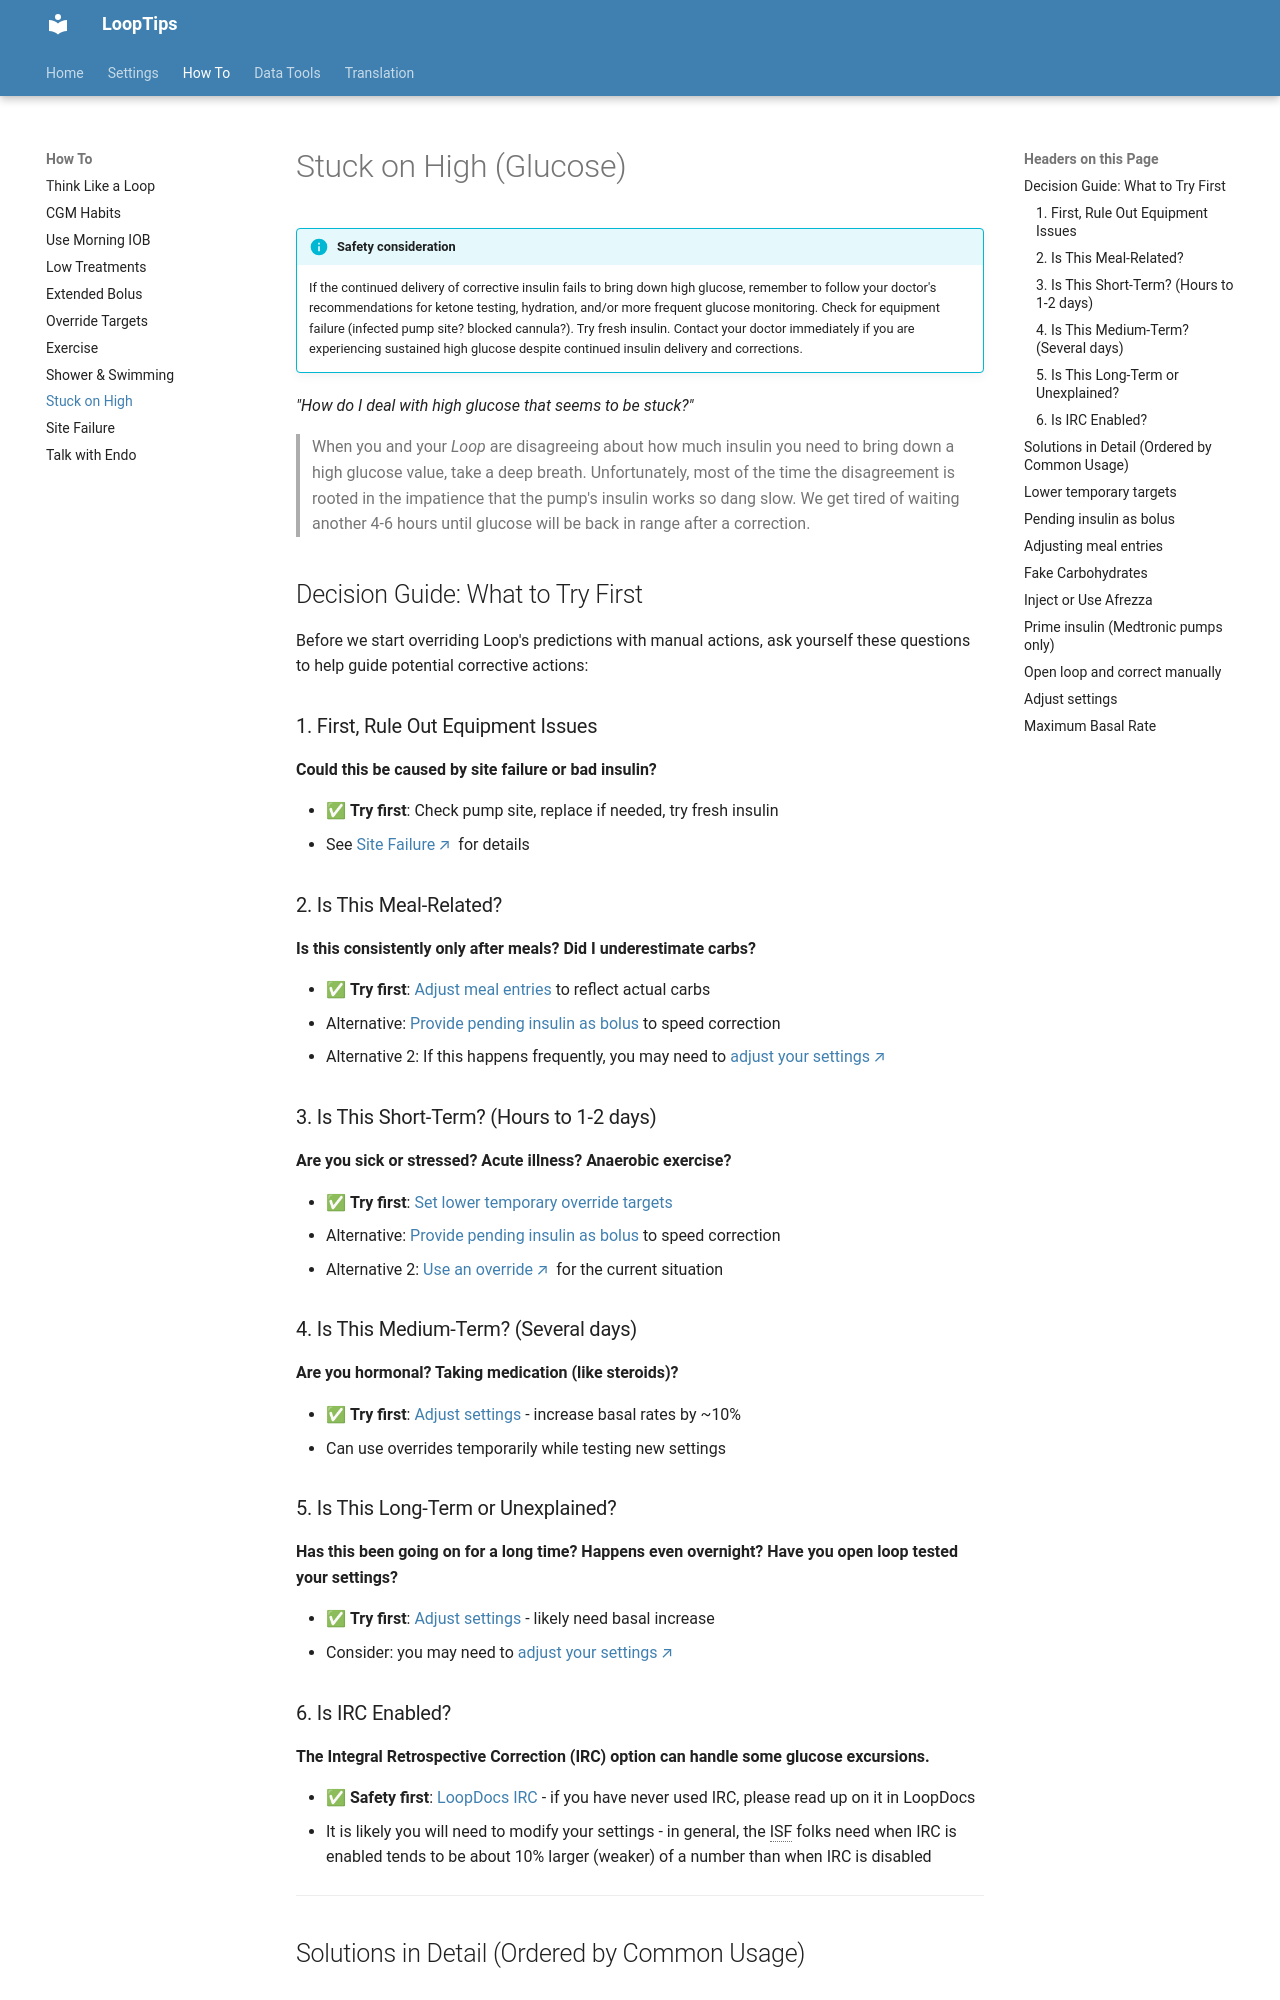

repository: LoopKit/looptips · page: how-to/high-bg/index.html · generator: mkdocs

# Stuck on High (Glucose)

!!! info "Safety consideration"
    If the continued delivery of corrective insulin fails to bring down high glucose, remember to follow your doctor's recommendations for ketone testing, hydration, and/or more frequent glucose monitoring. Check for equipment failure (infected pump site? blocked cannula?). Try fresh insulin. Contact your doctor immediately if you are experiencing sustained high glucose despite continued insulin delivery and corrections.

*"How do I deal with high glucose that seems to be stuck?"*

> When you and your *Loop* are disagreeing about how much insulin you need to bring down a high glucose value, take a deep breath. Unfortunately, most of the time the disagreement is rooted in the impatience that the pump's insulin works so dang slow. We get tired of waiting another 4-6 hours until glucose will be back in range after a correction.

## Decision Guide: What to Try First

Before we start overriding Loop's predictions with manual actions, ask yourself these questions to help guide potential corrective actions:

### 1. First, Rule Out Equipment Issues

**Could this be caused by site failure or bad insulin?**

- ✅ **Try first**: Check pump site, replace if needed, try fresh insulin
- See [Site Failure](site-fail.md){: target="_blank" } for details

### 2. Is This Meal-Related?

**Is this consistently only after meals? Did I underestimate carbs?**

- ✅ **Try first**: [Adjust meal entries](#adjusting-meal-entries) to reflect actual carbs
- Alternative: [Provide pending insulin as bolus](#pending-insulin-as-bolus) to speed correction
- Alternative 2: If this happens frequently, you may need to [adjust your settings](../settings/adjust.md){: target="_blank" }

### 3. Is This Short-Term? (Hours to 1-2 days)

**Are you sick or stressed? Acute illness? Anaerobic exercise?**

- ✅ **Try first**: [Set lower temporary override targets](#lower-temporary-targets)
- Alternative: [Provide pending insulin as bolus](#pending-insulin-as-bolus) to speed correction
- Alternative 2: [Use an override](overrides.md){: target="_blank" } for the current situation

### 4. Is This Medium-Term? (Several days)

**Are you hormonal? Taking medication (like steroids)?**

- ✅ **Try first**: [Adjust settings](#adjust-settings) - increase basal rates by ~10%
- Can use overrides temporarily while testing new settings

### 5. Is This Long-Term or Unexplained?

**Has this been going on for a long time? Happens even overnight? Have you open loop tested your settings?**

- ✅ **Try first**: [Adjust settings](#adjust-settings) - likely need basal increase
- Consider: you may need to [adjust your settings](../settings/adjust.md){: target="_blank" }

### 6. Is IRC Enabled?

**The Integral Retrospective Correction (IRC) option can handle some glucose excursions.**

- ✅ **Safety first**: [LoopDocs IRC](https://loopkit.github.io/loopdocs//loop-3/features/#integral-retrospective-correction-irc) - if you have never used IRC, please read up on it in LoopDocs
- It is likely you will need to modify your settings - in general, the ISF folks need when IRC is enabled tends to be about 10% larger (weaker) of a number than when IRC is disabled


---

## Solutions in Detail (Ordered by Common Usage)

## Lower temporary targets

If you to believe the high glucose is a short-term issue, due to acute stress or anaerobic exercise for example, then using temporary lower override targets will help *Loop* be more aggressive at providing additional insulin. The pre-meal target would be a quick, easy implementation of this tool.

This technique, and the deliver [pending insulin as a bolus](#pending-insulin-as-bolus), are good to help control the urge to "rage" bolus which often yields an overcorrection and subsequent low blood glucose. These two techniques used in combination are often successful for most short-term situations or meals that are just taking a long time to "burn out".
